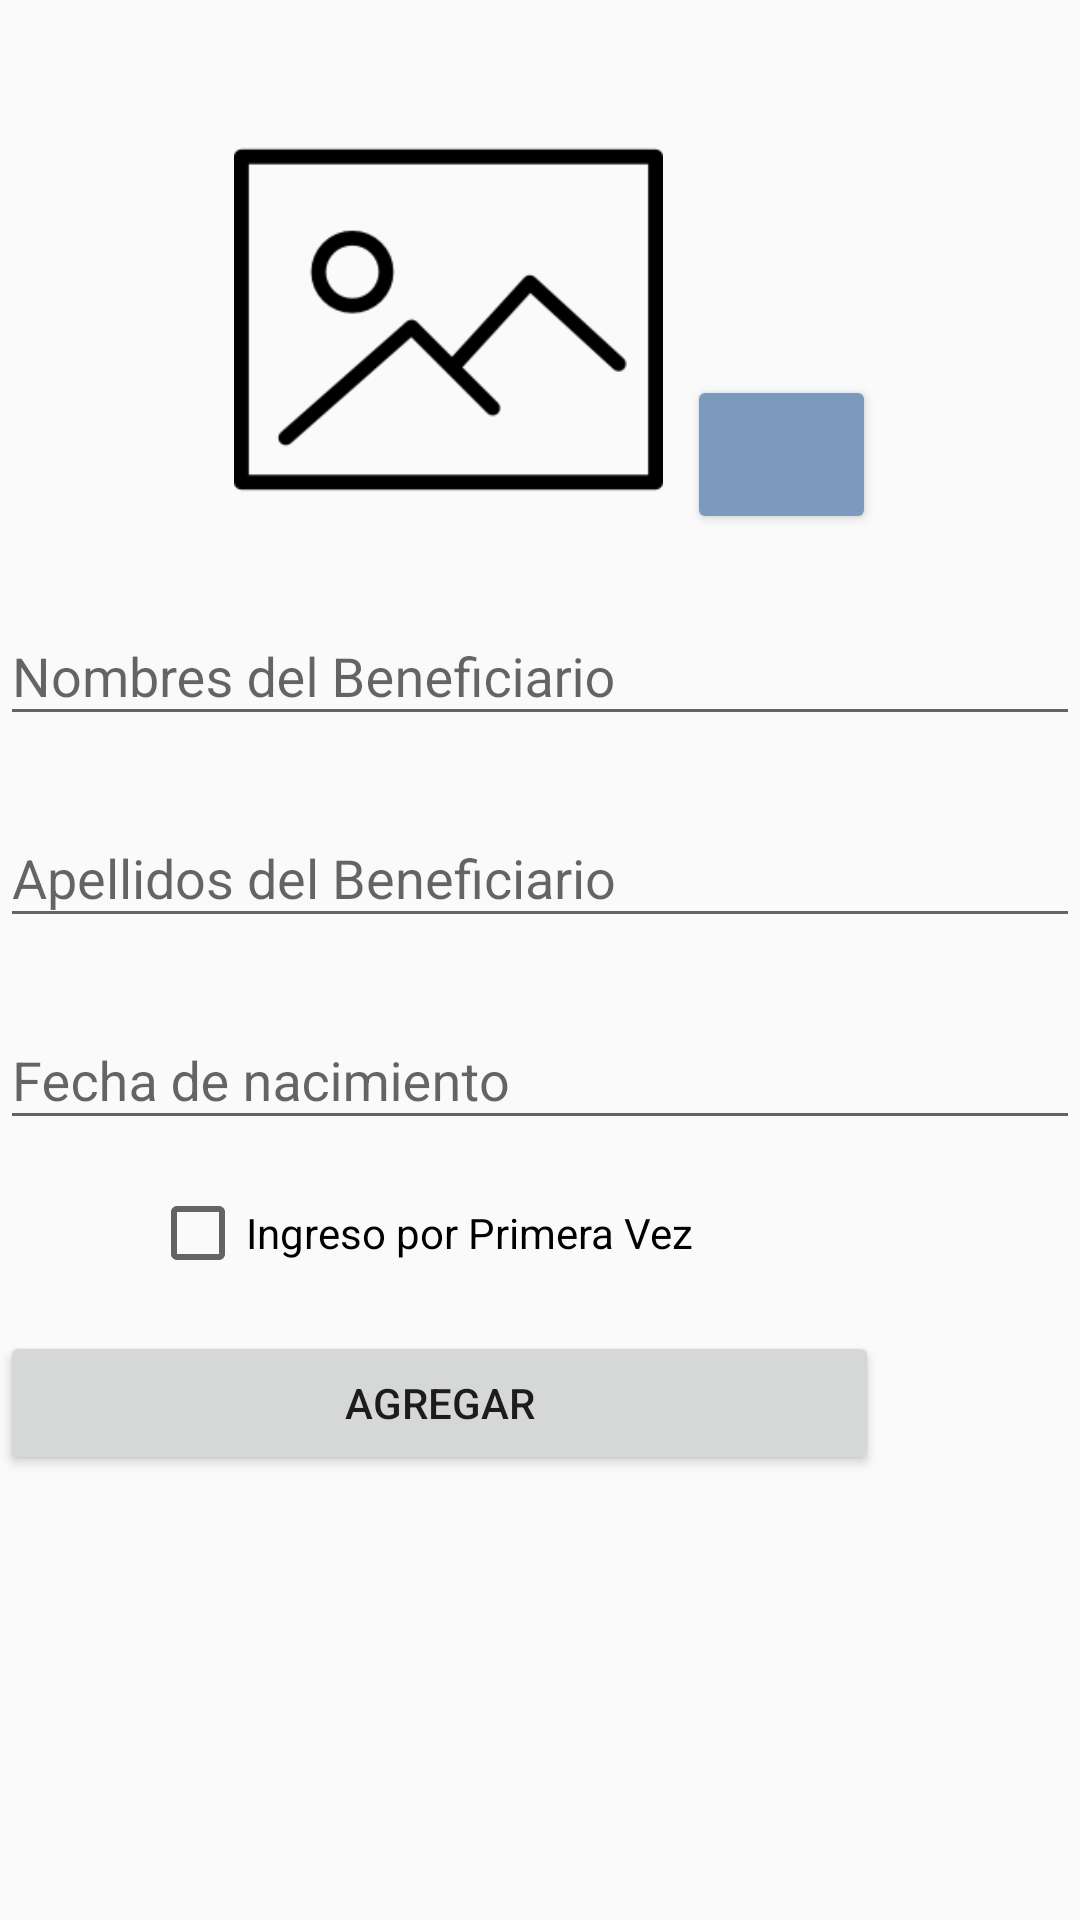

Reconstruct the res/layout file that produces this screen, plus the resources it refers to.
<!-- AndroidManifest.xml: application theme AppThemeLogin -->
<!-- res/layout/activity_registro_beneficiario.xml -->
<?xml version="1.0" encoding="utf-8"?>
<LinearLayout xmlns:android="http://schemas.android.com/apk/res/android"
    xmlns:app="http://schemas.android.com/apk/res-auto"
    xmlns:tools="http://schemas.android.com/tools"
    android:layout_width="match_parent"
    android:layout_height="match_parent"
    android:layout_marginLeft="50dp"
    android:layout_marginRight="50dp"
    android:id="@+id/layoutRegistroBeneficiario"
    android:orientation="vertical">

    <RelativeLayout
        android:id="@+id/layoutIm"
        android:layout_width="match_parent"
        android:layout_height="wrap_content"
        android:layout_marginTop="35dp">


        <ImageView
            android:id="@+id/imgBene"
            android:layout_width="155dp"
            android:layout_height="143dp"
            android:layout_alignParentStart="true"
            android:layout_alignParentTop="true"
            android:layout_marginStart="72dp"
            android:layout_marginTop="0dp"
            android:adjustViewBounds="true"
            android:src="@drawable/addimg" />

        <Button
            android:id="@+id/btnAgregarImg"
            android:layout_width="63dp"
            android:layout_height="53dp"
            android:layout_alignParentEnd="true"
            android:layout_marginTop="90dp"
            android:layout_marginEnd="68dp"
            android:backgroundTint="@color/colorAccent"
            android:drawableTop="@drawable/ic_attach_cita_black_24dp"
            android:onClick="imgBene" />
    </RelativeLayout>

    <android.support.design.widget.TextInputLayout
        android:id="@+id/layoutNombreBeneficiario"
        android:layout_width="360dp"
        android:layout_height="wrap_content"
        android:layout_alignParentStart="true"
        android:layout_below="@id/layoutIm"
        android:layout_marginStart="0dp"
        android:layout_marginTop="15dp">

        <EditText
            android:id="@+id/txtNombreBeneficiario"
            android:layout_width="match_parent"
            android:layout_height="wrap_content"
            android:layout_alignStart="@+id/txtNombreBeneficiario"
            android:hint="Nombres del Beneficiario"
            android:inputType="text" />

    </android.support.design.widget.TextInputLayout>

    <android.support.design.widget.TextInputLayout
        android:id="@+id/layoutApellidosBeneficiario"
        android:layout_width="360dp"
        android:layout_height="wrap_content"
        android:layout_alignParentStart="true"
        android:layout_below="@id/layoutNombreBeneficiario"
        android:layout_marginStart="0dp"
        android:layout_marginTop="15dp">

        <EditText
            android:id="@+id/txtApellidosBeneficiario"
            android:layout_width="match_parent"
            android:layout_height="wrap_content"
            android:layout_alignStart="@+id/txtApellidosBeneficiario"
            android:hint="Apellidos del Beneficiario"
            android:inputType="text" />

    </android.support.design.widget.TextInputLayout>

    <android.support.design.widget.TextInputLayout
        android:id="@+id/layoutFechaBeneficiario"
        android:layout_width="360dp"
        android:layout_height="wrap_content"
        android:layout_alignParentStart="true"
        android:layout_marginStart="0dp"
        android:layout_marginTop="15dp">

        <EditText
            android:id="@+id/txtFechaBeneficiario"
            android:layout_width="match_parent"
            android:layout_height="wrap_content"
            android:layout_alignStart="@+id/layoutFechaBeneficiario"
            android:hint="Fecha de nacimiento"
            android:focusable="false"
            android:clickable="true"
            android:maxLines="1"
            android:inputType="date"/>

    </android.support.design.widget.TextInputLayout>

    <CheckBox
        android:id="@+id/chPrimera"
        android:layout_width="wrap_content"
        android:layout_height="wrap_content"
        android:layout_marginLeft="50dp"
        android:layout_marginTop="15dp"
        android:text="Ingreso por Primera Vez" />

    <Button
        android:id="@+id/btnAgregarBeneficiario"
        android:layout_width="293dp"
        android:layout_height="wrap_content"
        android:layout_marginTop="50px"
        android:onClick="agregarBene"
        android:text="Agregar" />

</LinearLayout>
<!-- resources referenced by this layout -->
<resources>
  <color name="colorAccent">#7c9abb</color>
  <!-- drawable addimg: png bitmap (drawable, 3799 bytes) -->
  <style name="AppThemeLogin" parent="Theme.AppCompat.Light.NoActionBar">
          
          <item name="colorPrimary">@color/colorPrimary</item>
          <item name="colorPrimaryDark">@color/lightgray</item>
          <item name="colorAccent">@color/colorAccent</item>
      </style>
  <color name="colorPrimary">#3F51B5</color>
  <color name="lightgray">#ededed</color>
</resources>
